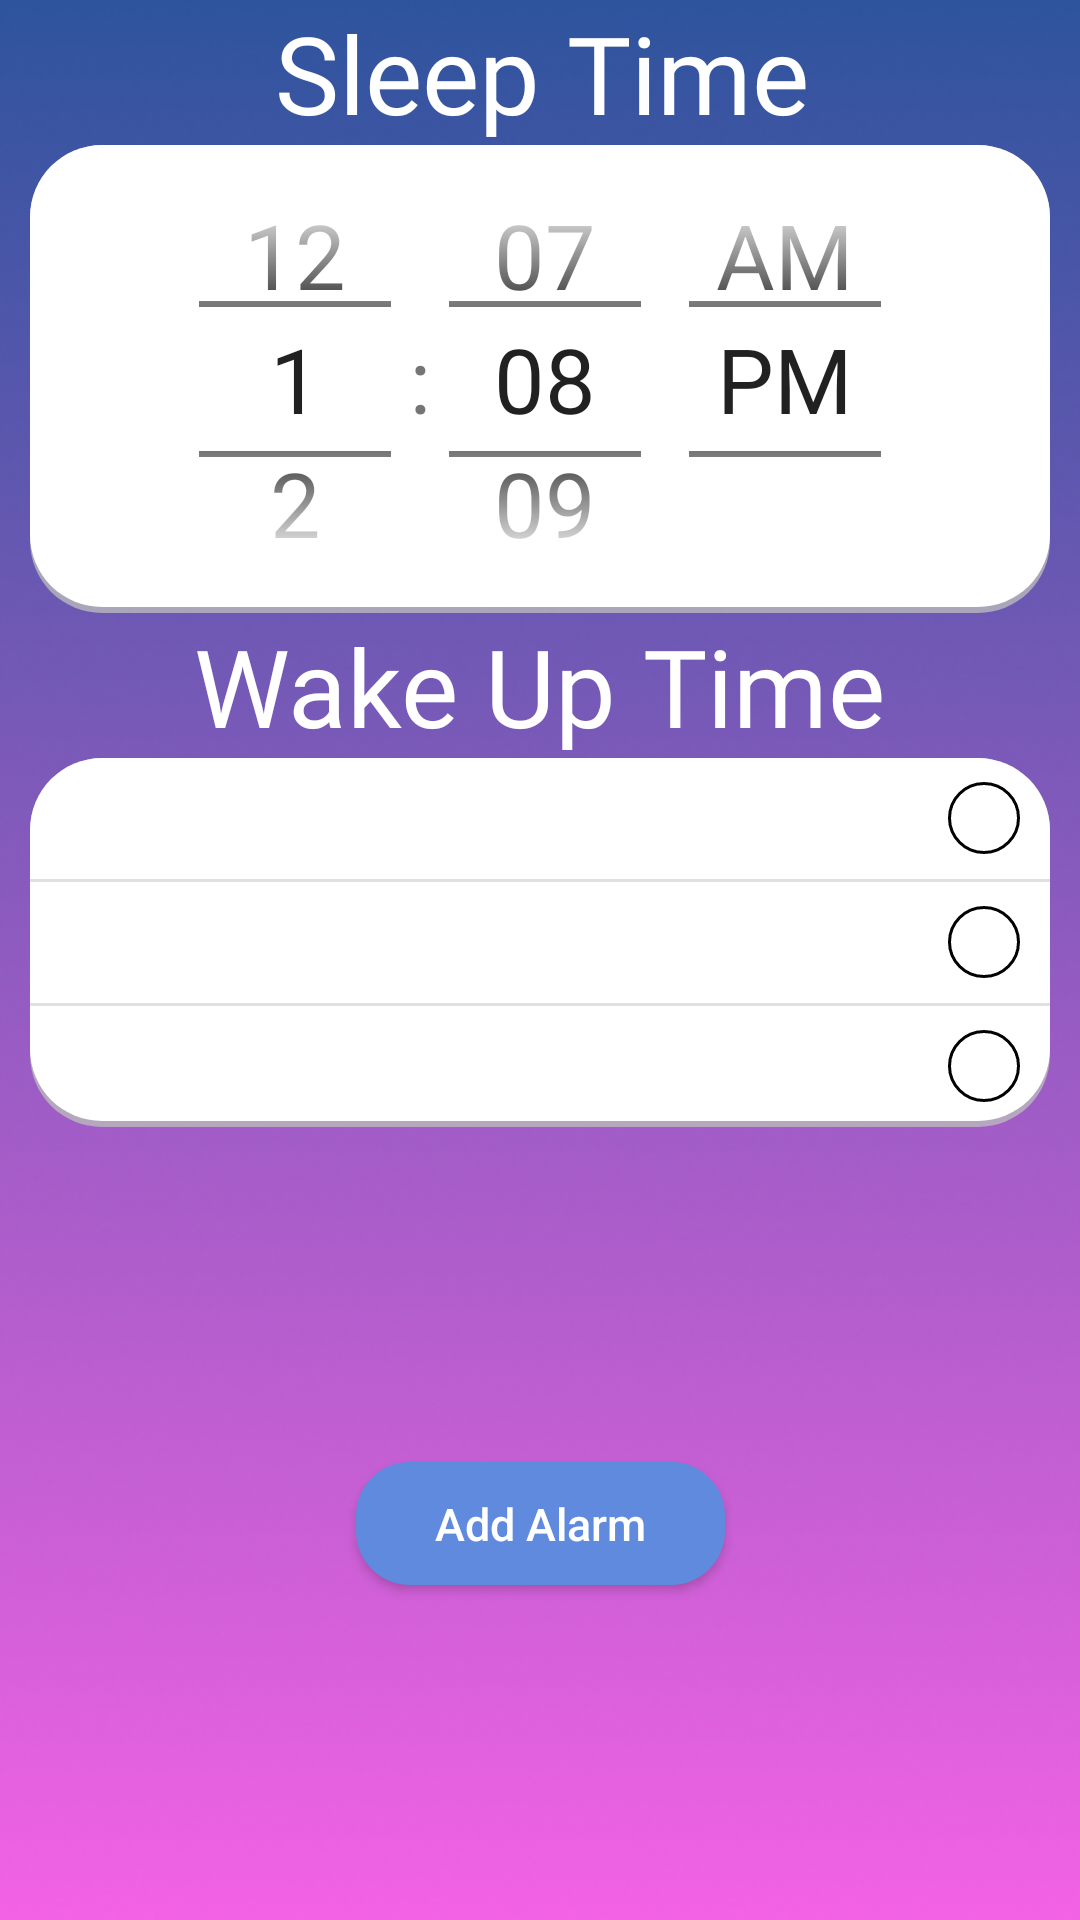

Android layout source for this screen:
<!-- AndroidManifest.xml: application theme AppTheme -->
<!-- res/layout/protectsleep_fragment.xml -->
<?xml version="1.0" encoding="utf-8"?>

<androidx.constraintlayout.widget.ConstraintLayout xmlns:android="http://schemas.android.com/apk/res/android"
    xmlns:app="http://schemas.android.com/apk/res-auto"
    xmlns:tools="http://schemas.android.com/tools"
    android:layout_width="match_parent"
    android:layout_height="match_parent"
    android:background="@drawable/back"
    android:orientation="vertical">


    <TextView
        android:id="@+id/textView5"
        android:layout_width="wrap_content"
        android:layout_height="wrap_content"
        android:fontFamily="@font/segoeuib"
        android:text="@string/sleep_time"
        android:textAppearance="@style/sleep_time"
        app:layout_constraintEnd_toEndOf="parent"
        app:layout_constraintHorizontal_bias="0.504"
        app:layout_constraintStart_toStartOf="parent"
        app:layout_constraintTop_toTopOf="parent" />

    <TimePicker
        android:id="@+id/timepick2"
        android:theme="@style/NumberPickerStyle"
        android:layout_width="0dp"
        android:layout_height="156dp"
        android:layout_marginStart="10dp"
        android:layout_marginEnd="10dp"
        android:background="@drawable/bg_1"
        android:timePickerMode="spinner"
        app:layout_constraintEnd_toEndOf="parent"
        app:layout_constraintHorizontal_bias="0.505"
        app:layout_constraintStart_toStartOf="parent"
        app:layout_constraintTop_toBottomOf="@+id/textView5"
        app:layout_constraintVertical_weight="50"/>

    <RadioGroup
        android:id="@+id/radiogrp"
        android:layout_width="match_parent"
        android:layout_height="wrap_content"
        android:layout_marginStart="10dp"
        android:layout_marginEnd="10dp"
        android:background="@drawable/bg_1"
        android:divider="?android:dividerHorizontal"
        android:showDividers="middle"
        app:layout_constraintEnd_toEndOf="parent"
        app:layout_constraintStart_toStartOf="parent"
        app:layout_constraintTop_toBottomOf="@+id/textView6">


        <RadioButton
            android:id="@+id/radioButton1"
            android:layout_width="match_parent"
            android:layout_height="wrap_content"
            android:button="@null"
            android:paddingLeft="20dp"
            android:paddingRight="10dp"
            android:drawableRight="@drawable/checkbox_radiobtn_protectscreen"
            android:textSize="30sp" />

        <RadioButton
            android:id="@+id/radioButton2"
            android:layout_width="match_parent"
            android:layout_height="wrap_content"
            android:button="@null"
            android:paddingLeft="20dp"
            android:paddingRight="10dp"
            android:drawableRight="@drawable/checkbox_radiobtn_protectscreen"
            android:textSize="30sp" />

        <RadioButton
            android:id="@+id/radioButton3"
            android:layout_width="match_parent"
            android:layout_height="wrap_content"
            android:button="@null"
            android:paddingLeft="20dp"
            android:paddingRight="10dp"
            android:drawableRight="@drawable/checkbox_radiobtn_protectscreen"
            android:textSize="30sp" />

    </RadioGroup>

    <TextView
        android:id="@+id/textView6"
        android:layout_width="wrap_content"
        android:layout_height="wrap_content"
        android:fontFamily="@font/segoeuib"
        android:text="@string/wake_up_time"
        android:textAppearance="@style/wake_up_time"
        app:layout_constraintEnd_toEndOf="parent"
        app:layout_constraintStart_toStartOf="parent"
        app:layout_constraintTop_toBottomOf="@+id/timepick2" />

    <Button
        android:id="@+id/btnthem_protectsleep"
        android:layout_width="123dp"
        android:layout_height="41dp"
        android:background="@drawable/bg_btnprotectscreen"
        android:text="Add Alarm"
        android:textAllCaps="false"
        android:textColor="@color/White"
        android:textSize="15sp"
        app:layout_constraintBottom_toBottomOf="parent"
        app:layout_constraintEnd_toEndOf="parent"
        app:layout_constraintStart_toStartOf="parent"
        app:layout_constraintTop_toBottomOf="@+id/radiogrp" />



</androidx.constraintlayout.widget.ConstraintLayout>
<!-- resources referenced by this layout -->
<resources>
  <color name="White">#ffff</color>
  <!-- drawable bg_1 (drawable) -->
  <?xml version="1.0" encoding="utf-8"?>
  
  <layer-list xmlns:android="http://schemas.android.com/apk/res/android">
  
  
  
  
      <item>
          <shape android:shape="rectangle">
              <solid android:color="#CABBBBBB"/>
              <corners android:radius="24dp" />
          </shape>
      </item>
  
      <item
          android:left="0dp"
          android:right="0dp"
          android:top="0dp"
          android:bottom="2dp">
          <shape android:shape="rectangle">
              <solid android:color="@android:color/white"/>
              <corners android:radius="24dp" />
          </shape>
      </item>
  
  </layer-list>
  <!-- drawable bg_btnprotectscreen (drawable) -->
  <?xml version="1.0" encoding="utf-8"?>
  
  <shape xmlns:android="http://schemas.android.com/apk/res/android">
      <solid
          android:color="#5F8ADD"/>
      <corners
          android:radius="18dp"/>
  </shape>
  <!-- drawable checkbox_radiobtn_protectscreen (drawable) -->
  <?xml version="1.0" encoding="utf-8"?>
  
  <selector xmlns:android="http://schemas.android.com/apk/res/android">
      <item
          android:drawable="@drawable/ic_untick"
          android:state_checked="false" />
      <item
          android:drawable="@drawable/ic_tick"
          android:state_checked="true"/>
      <item android:drawable="@drawable/ic_untick"/>
  </selector>
  <string name="sleep_time">Sleep Time</string>
  <string name="wake_up_time">Wake Up Time</string>
  <style name="NumberPickerStyle">
          <item name="android:textSize"> 30sp </item>
      </style>
  <style name="sleep_time">
  
          <item name="android:textSize">
              36sp
          </item>
  
          <item name="android:textColor">
              #FFFFFF
          </item>
  
      </style>
  <style name="wake_up_time">
  
          <item name="android:textSize">
              36sp
          </item>
          <item name="android:textColor">
              #FFFFFF
          </item>
  
      </style>
  <style name="AppTheme" parent="Theme.AppCompat.Light.DarkActionBar">
          
          <item name="colorPrimary">@color/colorPrimary</item>
          <item name="colorPrimaryDark">@color/colorPrimaryDark</item>
          <item name="colorAccent">@color/colorAccent</item>
          <item name="windowNoTitle">true</item>
          <item name="bottomSheetDialogTheme">@style/AppBottomSheetDialogTheme</item>
      </style>
  <!-- drawable ic_untick (drawable) -->
  <vector xmlns:android="http://schemas.android.com/apk/res/android"
      android:width="24dp"
      android:height="24dp"
      android:viewportWidth="24"
      android:viewportHeight="24">
    <path
        android:strokeWidth="1"
        android:pathData="M12,12m-11.5,0a11.5,11.5 0,1 1,23 0a11.5,11.5 0,1 1,-23 0"
        android:fillColor="#ffffff"
        android:strokeColor="#000000"/>
  </vector>
  <color name="colorPrimary">#f000</color>
  <color name="colorPrimaryDark">#f000</color>
  <color name="colorAccent">#D81B60</color>
  <style name="AppBottomSheetDialogTheme" parent="Theme.Design.Light.BottomSheetDialog">
          <item name="bottomSheetStyle">@style/AppModalStyle</item>
      </style>
  <style name="AppModalStyle" parent="Widget.Design.BottomSheet.Modal">
          <item name="android:background">@drawable/layout_rounded_conner</item>
      </style>
  <!-- drawable layout_rounded_conner (drawable) -->
  <?xml version="1.0" encoding="utf-8"?>
  <layer-list xmlns:android="http://schemas.android.com/apk/res/android">
      <item>
          <shape android:shape="rectangle">
              <solid android:color="#42000000"/>
              <corners android:radius="10dp" />
          </shape>
      </item>
  
      <item
          android:left="1dp"
          android:right="3dp"
          android:top="0dp"
          android:bottom="6dp">
          <shape android:shape="rectangle">
              <solid android:color="@android:color/white"/>
              <corners android:radius="10dp" />
          </shape>
      </item>
  </layer-list>
</resources>
